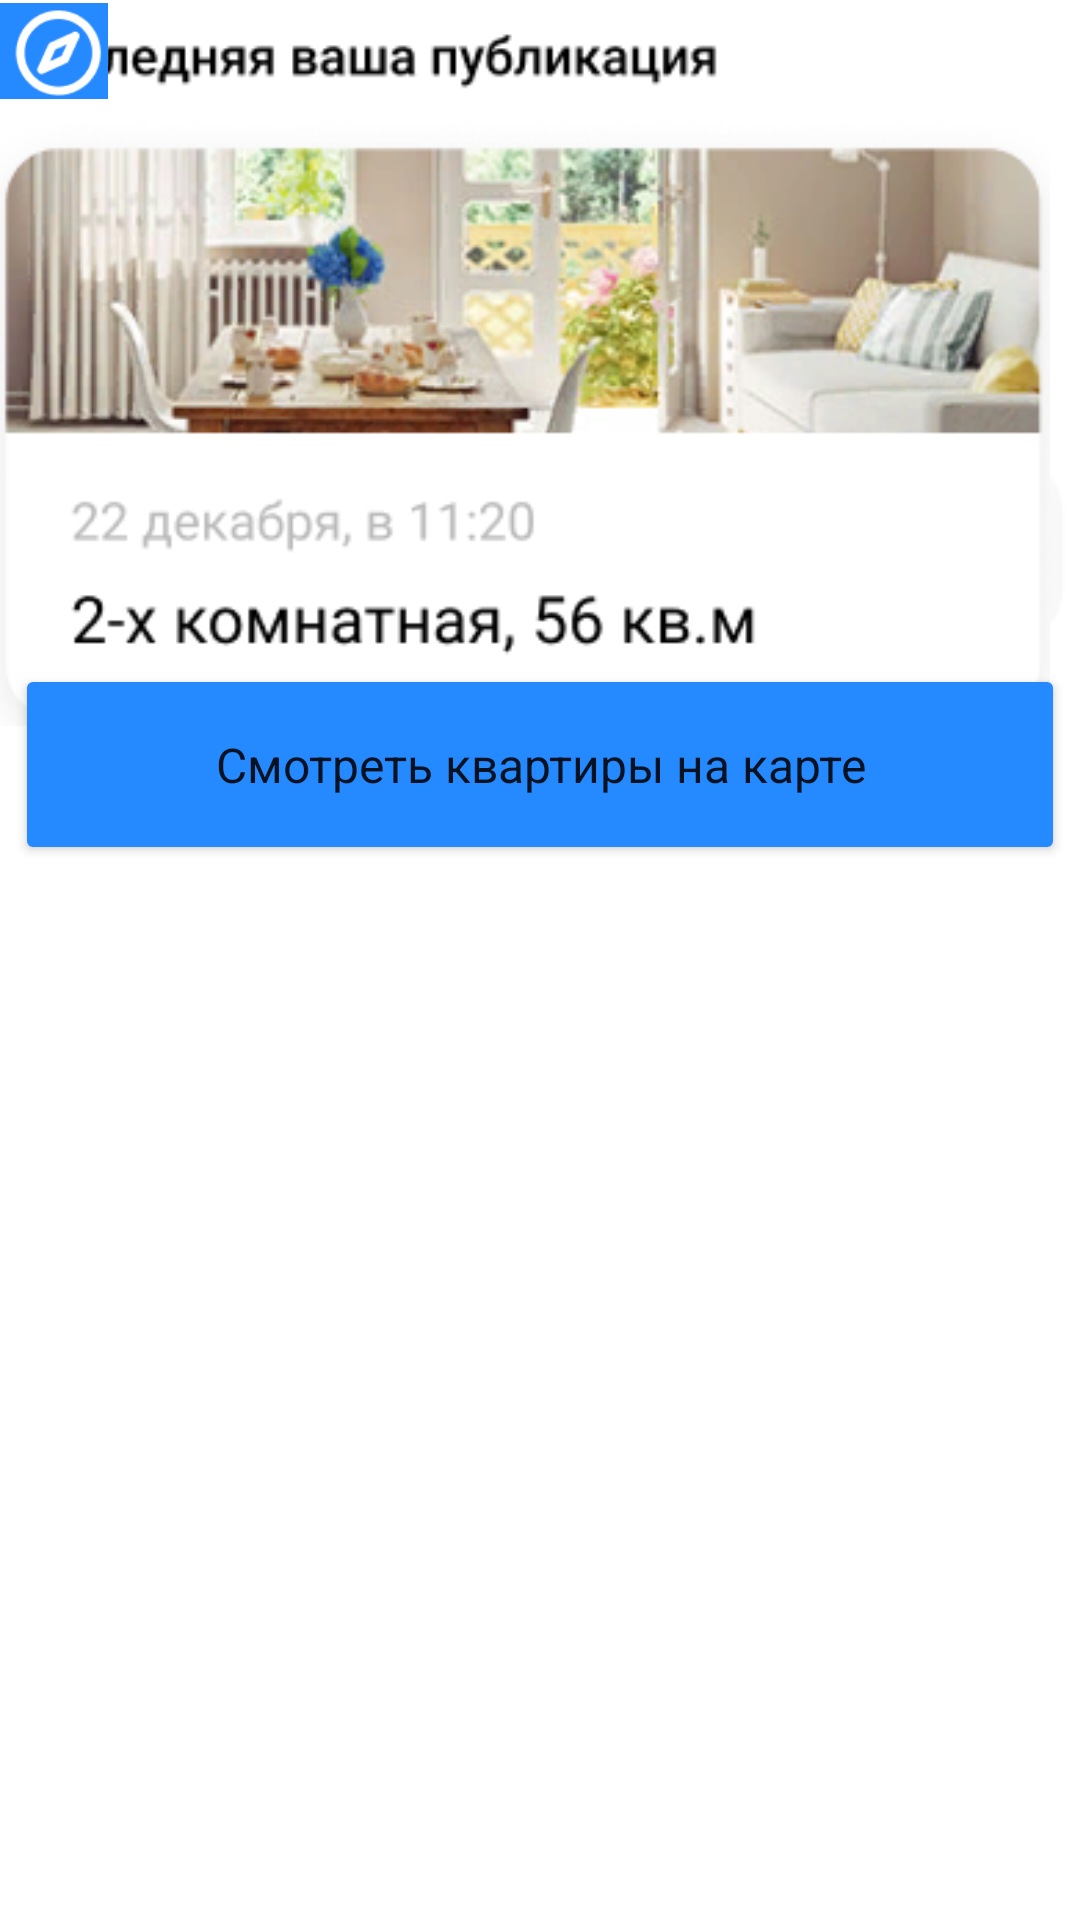

Reconstruct the res/layout file that produces this screen, plus the resources it refers to.
<!-- AndroidManifest.xml: application theme Theme.Titaeva_v_08 -->
<!-- res/layout/activity_personal_area.xml -->
<?xml version="1.0" encoding="utf-8"?>
<androidx.constraintlayout.widget.ConstraintLayout xmlns:android="http://schemas.android.com/apk/res/android"
    xmlns:app="http://schemas.android.com/apk/res-auto"
    xmlns:tools="http://schemas.android.com/tools"
    android:layout_width="match_parent"
    android:layout_height="match_parent"
    tools:context=".PersonalAreaActivity">

    <ImageView
        android:id="@+id/imageView9"
        android:layout_width="36dp"
        android:layout_height="34dp"
        android:translationZ="90dp"
        app:layout_constraintEnd_toEndOf="@+id/authorizationBtn"
        app:layout_constraintHorizontal_bias="0.073"
        app:layout_constraintStart_toStartOf="@+id/authorizationBtn"
        app:srcCompat="@drawable/image6"
        tools:ignore="MissingConstraints"
        tools:layout_editor_absoluteY="288dp" />

    <TextView
        android:id="@+id/username_2"
        android:layout_width="266dp"
        android:layout_height="39dp"
        android:layout_marginStart="76dp"
        android:layout_marginTop="16dp"
        android:gravity="center_horizontal|top"
        android:lineSpacingExtra="8sp"
        android:text="Личный кабинет"
        android:textColor="#000000"
        android:textSize="24sp"
        android:textStyle="bold"
        app:layout_constraintBottom_toTopOf="@+id/authorizationBtn"
        app:layout_constraintStart_toStartOf="parent"
        app:layout_constraintTop_toTopOf="parent"
        app:layout_constraintVertical_bias="0.0" />


    <ImageView
        android:id="@+id/imageView2"
        android:layout_width="350dp"
        android:layout_height="wrap_content"
        app:layout_constraintBottom_toBottomOf="parent"
        app:layout_constraintEnd_toEndOf="parent"
        app:layout_constraintHorizontal_bias="0.491"
        app:layout_constraintStart_toStartOf="parent"
        app:layout_constraintTop_toTopOf="parent"
        app:layout_constraintVertical_bias="0.259"
        app:srcCompat="@drawable/image4"
        tools:ignore="MissingConstraints" />

    <TextView
        android:id="@+id/username_"
        android:layout_width="282dp"
        android:layout_height="36dp"
        android:layout_marginTop="112dp"
        android:gravity="center_horizontal|top"
        android:lineSpacingExtra="8sp"
        android:text="Привет,                   !"
        android:textColor="#000000"
        android:textSize="24sp"
        android:textStyle="bold"
        app:layout_constraintStart_toStartOf="parent"
        app:layout_constraintTop_toTopOf="parent" />

    <Button
        android:id="@+id/mapBtn"
        android:layout_width="350dp"
        android:layout_height="67dp"
        android:layout_marginBottom="344dp"
        android:backgroundTint="#2589FF"
        android:fontFamily="sans-serif"
        android:text="Смотреть квартиры на карте"
        android:textAppearance="@style/TextAppearance.AppCompat.Body1"
        android:textSize="16sp"
        app:layout_constraintBottom_toBottomOf="parent"
        app:layout_constraintEnd_toEndOf="parent"
        app:layout_constraintHorizontal_bias="0.491"
        app:layout_constraintStart_toStartOf="parent"
        app:layout_constraintTop_toBottomOf="@+id/imageView2"
        app:layout_constraintVertical_bias="0.4"
        tools:ignore="MissingConstraints" />

    <TextView
        android:id="@+id/textView"
        android:layout_width="wrap_content"
        android:layout_height="wrap_content"
        android:layout_marginStart="128dp"
        android:layout_marginTop="112dp"
        android:text="Username"
        android:textColor="#2588FE"
        android:textSize="24sp"
        android:textStyle="bold"
        app:layout_constraintStart_toStartOf="parent"
        app:layout_constraintTop_toTopOf="parent" />

    <ImageView
        android:id="@+id/imageView3"
        android:layout_width="36dp"
        android:layout_height="31dp"
        android:layout_marginStart="28dp"
        android:layout_marginTop="16dp"
        app:layout_constraintStart_toStartOf="parent"
        app:layout_constraintTop_toTopOf="parent"
        app:srcCompat="@drawable/image2"
        tools:ignore="MissingConstraints" />

    <ImageView
        android:id="@+id/imageView7"
        android:layout_width="36dp"
        android:layout_height="31dp"
        android:layout_marginTop="16dp"
        android:layout_marginEnd="28dp"
        app:layout_constraintEnd_toEndOf="parent"
        app:layout_constraintTop_toTopOf="parent"
        app:srcCompat="@drawable/image3"
        tools:ignore="MissingConstraints" />

    <ImageView
        android:id="@+id/imageView8"
        android:layout_width="350dp"
        android:layout_height="249dp"
        app:srcCompat="@drawable/image5"
        tools:ignore="MissingConstraints"
        tools:layout_editor_absoluteX="30dp"
        tools:layout_editor_absoluteY="377dp" />




</androidx.constraintlayout.widget.ConstraintLayout>
<!-- resources referenced by this layout -->
<resources>
  <!-- drawable image2: png bitmap (drawable, 665 bytes) -->
  <!-- drawable image3: png bitmap (drawable, 1186 bytes) -->
  <!-- drawable image4: png bitmap (drawable, 2471 bytes) -->
  <!-- drawable image5: png bitmap (drawable, 84753 bytes) -->
  <!-- drawable image6: png bitmap (drawable, 1878 bytes) -->
  <style name="Theme.Titaeva_v_08" parent="Theme.MaterialComponents.DayNight.DarkActionBar">
          
          <item name="colorPrimary">@color/purple_500</item>
          <item name="colorPrimaryVariant">@color/purple_700</item>
          <item name="colorOnPrimary">@color/white</item>
          
          <item name="colorSecondary">@color/teal_200</item>
          <item name="colorSecondaryVariant">@color/teal_700</item>
          <item name="colorOnSecondary">@color/black</item>
          
          <item name="android:statusBarColor">?attr/colorPrimaryVariant</item>
          
      </style>
  <color name="purple_500">#FF6200EE</color>
  <color name="purple_700">#FF3700B3</color>
  <color name="white">#FFFFFFFF</color>
  <color name="teal_200">#FF03DAC5</color>
  <color name="teal_700">#FF018786</color>
  <color name="black">#FF000000</color>
</resources>
